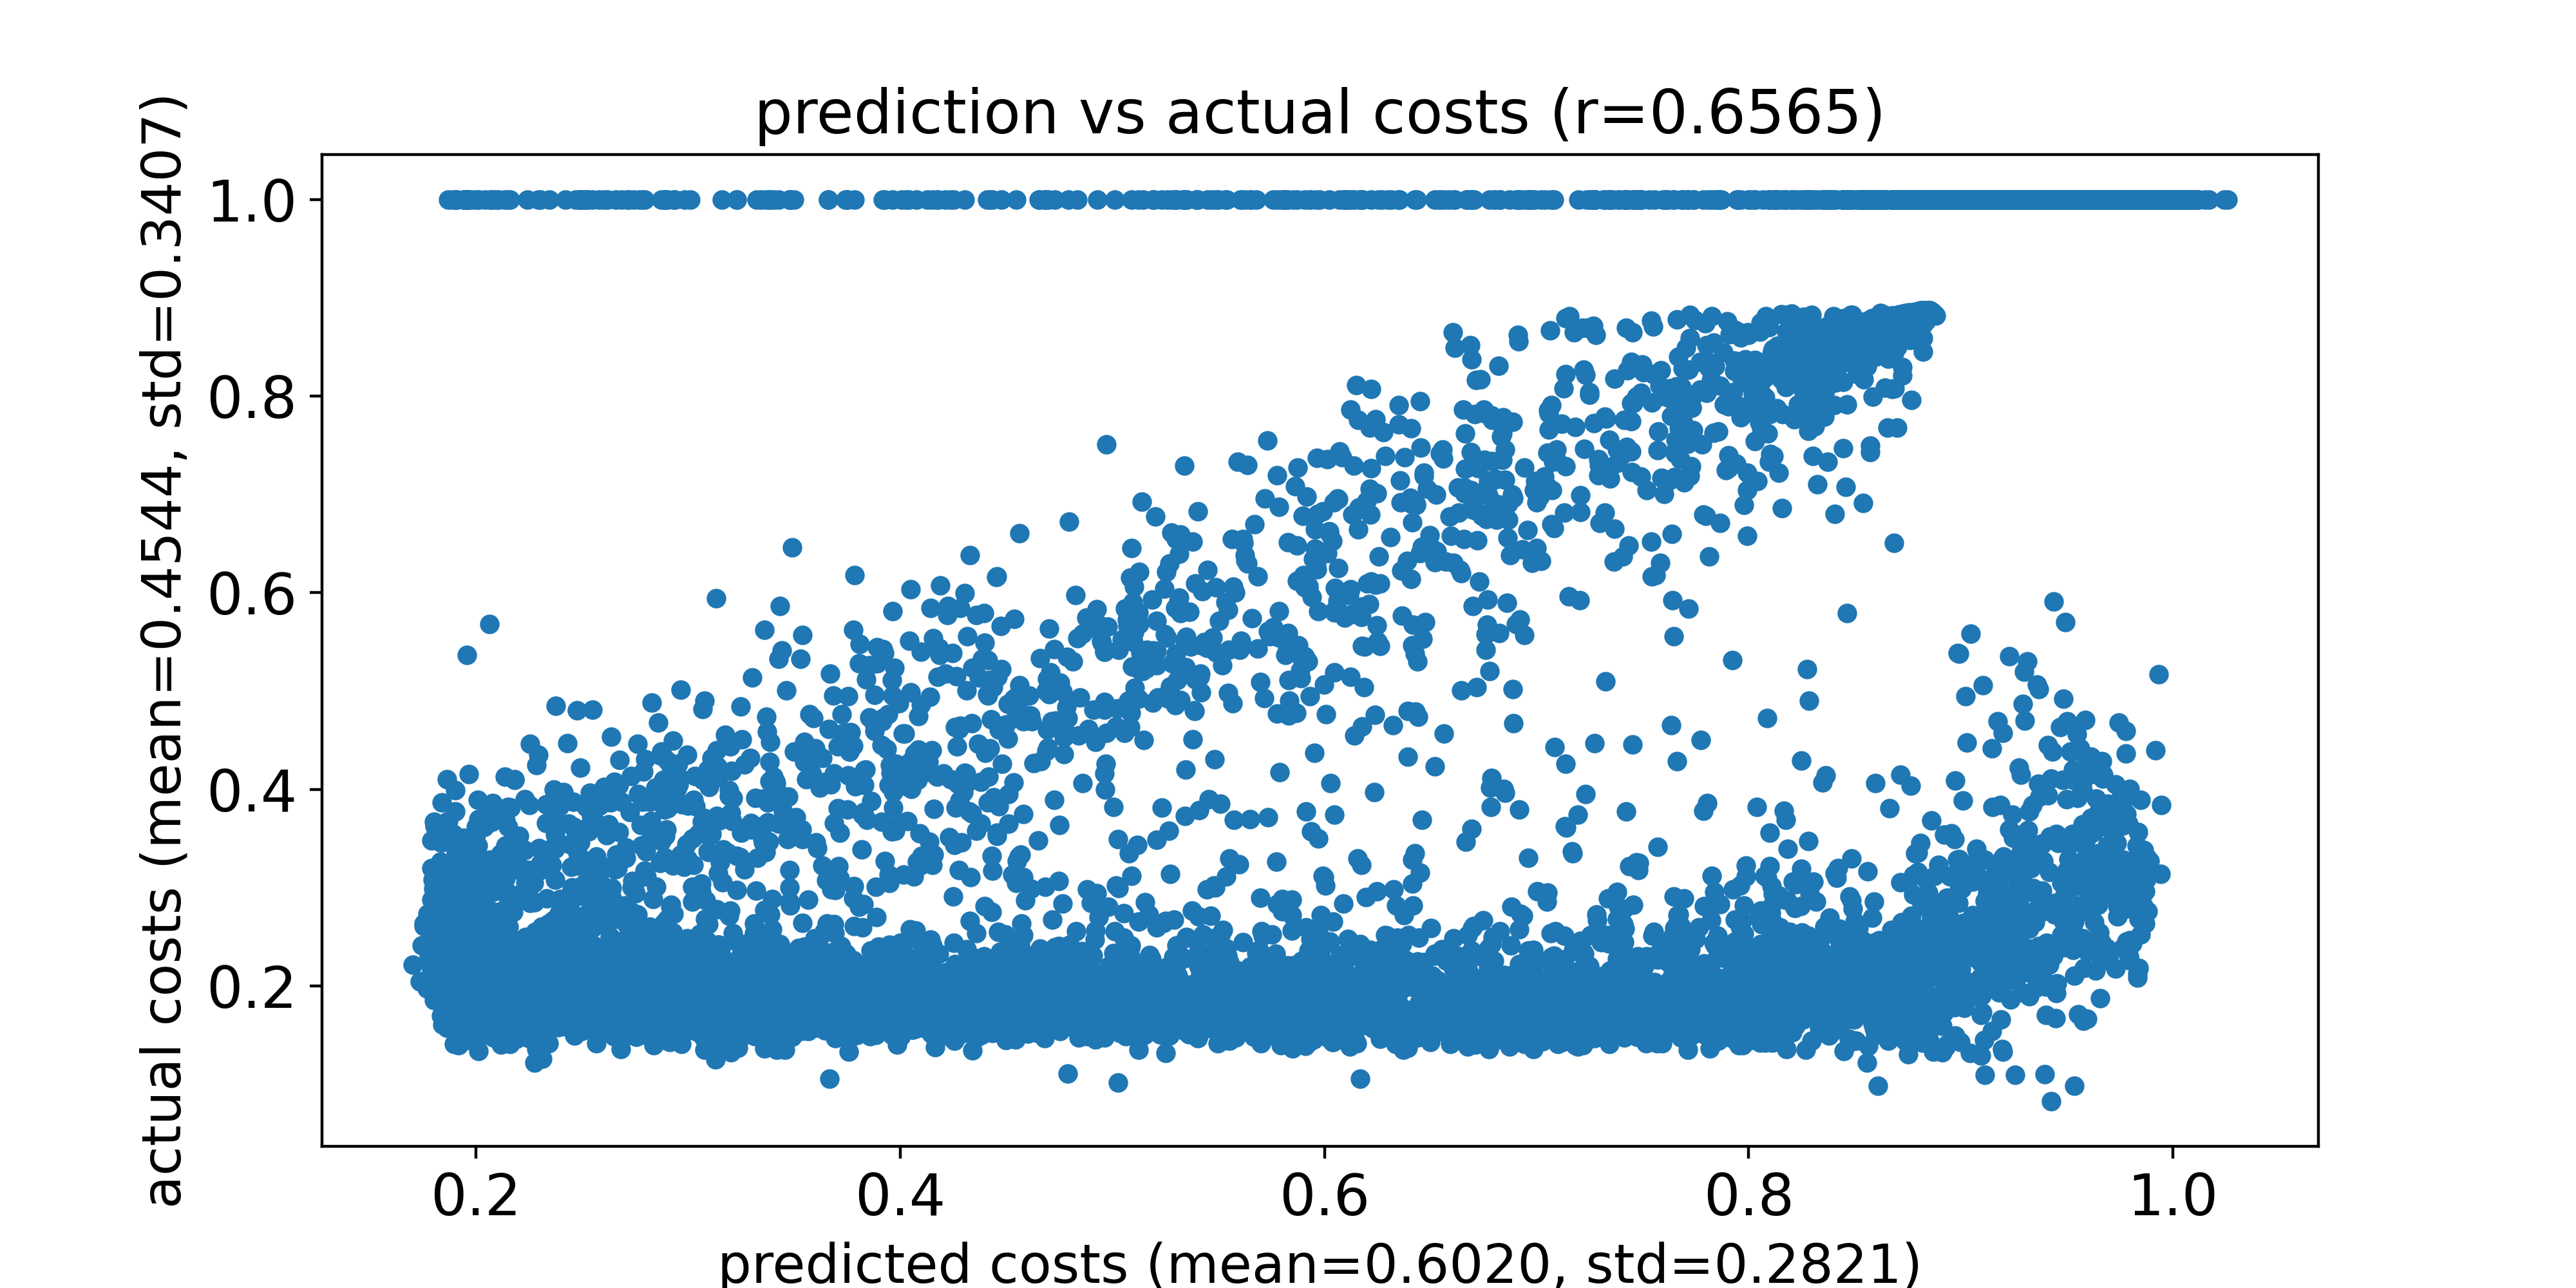

The data file committed next to this chart (first rows):
predicted costs, actual costs
0.177, 0.2737
0.1778, 0.2289
0.1791, 0.32
0.176, 0.2604
0.1759, 0.2417
0.1754, 0.2607
0.1801, 0.317
0.1784, 0.2527
0.1806, 0.2553
0.1778, 0.2414
0.1789, 0.2878
0.1785, 0.2373
0.1774, 0.2649
0.1803, 0.2355
0.1831, 0.3592
0.1795, 0.2602
0.184, 0.2971
0.183, 0.3071
0.1829, 0.2909
0.1771, 0.268
0.1745, 0.241
0.1851, 0.2615
0.1769, 0.197
0.1902, 0.2937
0.1787, 0.2684
0.184, 0.2964
0.1817, 0.2553
0.1902, 0.3151
0.1802, 0.2252
0.1793, 0.2049
0.1782, 0.2334
0.1779, 0.2324
0.1784, 0.2355
0.1895, 0.3545
0.1786, 0.2231
0.1799, 0.2988
0.1793, 0.2445
0.1781, 0.2475
0.1792, 0.2159
0.1802, 0.2123
0.188, 0.2705
0.1797, 0.2299
0.1784, 0.227
0.1943, 0.2967
0.1803, 0.2366
0.1782, 0.2088
0.1901, 0.3778
0.1979, 0.3345
0.1872, 0.2954
0.1836, 0.2438
0.185, 0.3052
0.1857, 0.2443
0.1808, 0.2238
0.1903, 0.399
0.1796, 0.3083
0.1805, 0.2259
0.1933, 0.2874
0.1876, 0.2719
0.1851, 0.255
0.1834, 0.2343
... 9,940 more rows
